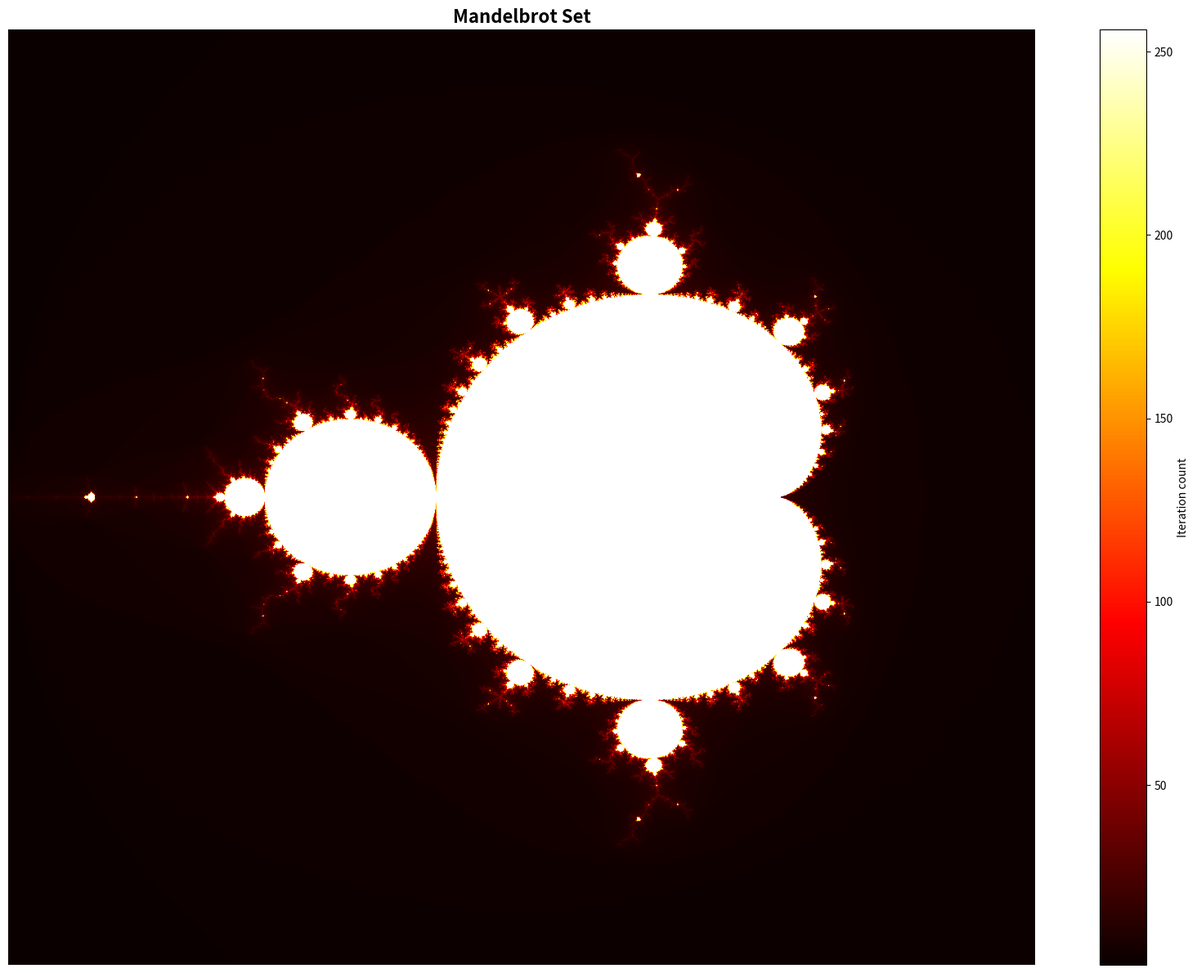

Reproduce this figure in Python.
import numpy as np
import matplotlib.pyplot as plt

def mandelbrot(c, max_iter):
    """
    Compute the number of iterations for a point c to escape the Mandelbrot set.
    Returns the iteration count (up to max_iter).
    """
    z = 0
    for n in range(max_iter):
        if abs(z) > 2:
            return n
        z = z*z + c
    return max_iter

def mandelbrot_set(xmin, xmax, ymin, ymax, width, height, max_iter):
    """
    Generate the Mandelbrot set for the specified region and resolution.
    Returns the grid of iteration counts.
    """
    x_vals = np.linspace(xmin, xmax, width)
    y_vals = np.linspace(ymin, ymax, height)
    mandelbrot_grid = np.empty((width, height))

    for i in range(width):
        for j in range(height):
            mandelbrot_grid[i, j] = mandelbrot(x_vals[i] + 1j * y_vals[j], max_iter)

    return x_vals, y_vals, mandelbrot_grid

# --- Parameters for the Mandelbrot set ---
xmin, xmax, ymin, ymax = -2.0, 1.0, -1.5, 1.5  # Region in the complex plane
width, height = 1600, 1200                     # Increased resolution for a bigger, sharper image
max_iter = 256                                 # Maximum number of iterations

# --- Generate Mandelbrot set data ---
x_vals, y_vals, mandelbrot_grid = mandelbrot_set(xmin, xmax, ymin, ymax, width, height, max_iter)

# --- Plot the Mandelbrot set ---
plt.figure(figsize=(16, 12))  # Larger window for better visibility
plt.imshow(
    mandelbrot_grid.T, 
    extent=[xmin, xmax, ymin, ymax], 
    cmap='hot', 
    origin='lower', 
    aspect='auto'
)
plt.axis('off')  # Hide axes for a cleaner look
plt.colorbar(label='Iteration count')
plt.title("Mandelbrot Set", fontsize=16, fontweight='bold')
plt.xlabel("Re(c)")
plt.ylabel("Im(c)")
plt.tight_layout()
plt.savefig('mandelbrot_fractal.png', dpi=150, bbox_inches='tight')
print("Mandelbrot-Fraktal wurde als 'mandelbrot_fractal.png' gespeichert")
# plt.show()  # Deaktiviert für nicht-interaktive Umgebungen
